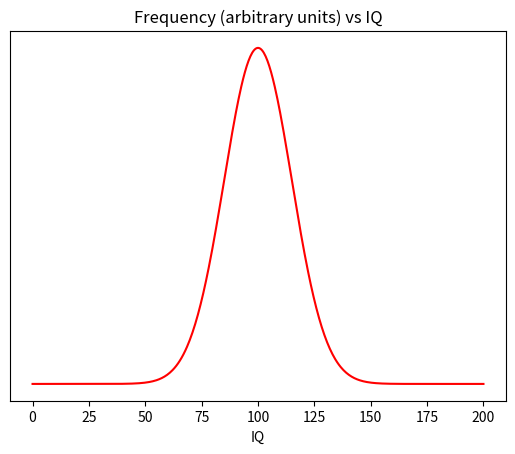

Reproduce this figure in Python. (Note: this script raises an exception after producing the figure.)
"""
MIT License

Copyright (c) 2022 ferrofan

Permission is hereby granted, free of charge, to any person obtaining a copy
of this software and associated documentation files (the "Software"), to deal
in the Software without restriction, including without limitation the rights
to use, copy, modify, merge, publish, distribute, sublicense, and/or sell
copies of the Software, and to permit persons to whom the Software is
furnished to do so, subject to the following conditions:

The above copyright notice and this permission notice shall be included in all
copies or substantial portions of the Software.

THE SOFTWARE IS PROVIDED "AS IS", WITHOUT WARRANTY OF ANY KIND, EXPRESS OR
IMPLIED, INCLUDING BUT NOT LIMITED TO THE WARRANTIES OF MERCHANTABILITY,
FITNESS FOR A PARTICULAR PURPOSE AND NONINFRINGEMENT. IN NO EVENT SHALL THE
AUTHORS OR COPYRIGHT HOLDERS BE LIABLE FOR ANY CLAIM, DAMAGES OR OTHER
LIABILITY, WHETHER IN AN ACTION OF CONTRACT, TORT OR OTHERWISE, ARISING FROM,
OUT OF OR IN CONNECTION WITH THE SOFTWARE OR THE USE OR OTHER DEALINGS IN THE
SOFTWARE.
"""

import scipy as scp
from scipy.integrate import quad
import numpy as np
import matplotlib.pyplot as plt

"""
If you want to know more about the lore concerning this intelligence scale and how the author of this code, 
ferrofan, made up the idea of creating this meme in the form of a python code, kindly see this link:
https://bigthink.com/hard-science/landau-genius-scale-ranking-of-the-smartest-physicists-ever/#:~:text=Nobel%2DPrize%2Dwinning%20Soviet%20physicist,being%2010%20times%20more%20valuable
"""

# set function for formatting numbers (use ',' as thousands separator)


def num_format(power):
    power_int = int(power)
    power_fmt = format(power_int, ',')
    return power_fmt


sigma = 15  # standard deviation
mu = 100  # mean
s = 0.71  # shounen constant
iq = np.linspace(0, 200.0, num=500)

# set gaussian (normal) function


def g_func(w):
    return (1 / (sigma * (2 * np.pi)) ** (1 / 2)) * np.exp((-1 / 2) * ((w - mu) / sigma) ** 2)


# plot gaussian (IQ) function
g_func_vector = np.vectorize(g_func)
x = iq
y = g_func_vector(x)
plt.plot(x, y, color='red')
plt.title('Frequency (arbitrary units) vs IQ')
plt.xlabel('IQ')
plt.tick_params(left=False, right=False, labelleft=False, labelbottom=True, bottom=True)
# plt.show()

iq_user = float(input('Kindly insert your IQ so the scouter will estimate your power level: '))
i_user = scp.integrate.quad(g_func, 0.0, iq_user)[0]
i_total = scp.integrate.quad(g_func, 0.0, 200.0)[0]
iq_percentile = (i_user / i_total) * 100
power_level = np.exp(iq_percentile ** s)
power_level_fmt = num_format(np.exp(iq_percentile ** s))
power_level_log = round(np.log10(power_level), 2)
print(f'Your IQ is higher than {iq_percentile:.2f} % of humanity!')
print(f'Your power level is {power_level_fmt} in linear scale and {power_level_log} in log scale')

if power_level_log < 3:
    print("Congratulations! You are at the Red Ribbon Saga! Look for the Dragon Balls, but don't "
          "let Tao Pai Pai steal them from you!")
elif 3 <= power_level_log < 5:
    print('Congratulations! You are at the Sayan Saga! Grab your scouter and save Earth from those alien invaders!')
elif 5 <= power_level_log < 7:
    print('Congratulations! You are at the Frieza Saga! You may not be the legendary super sayan, '
          'but the Ginyu Force and Freeza should fear you now!')
elif 7 <= power_level_log < 9:
    print('Congratulations! You are at the Androids Saga! You are now ready to participate in the Cell Games '
          'and show who is the best in the universe!')
elif 9 <= power_level_log < 11:
    print("Congratulations! You are at the Buu Saga! Don't forget your chocolate bar and try to impede Babidi's"
          " evil plan of resurrecting his ancient demon!")
else:
    print("Congratulations! You are at the Super Saga! Now that you've reached the level of a deity,"
          " even Lord Beerus and Whis respect you!")
